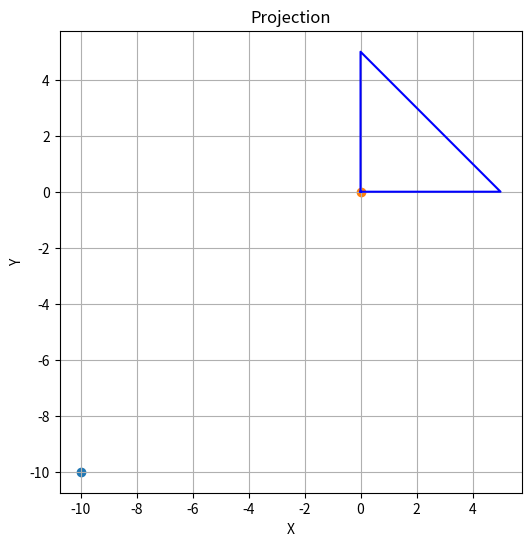

The script that saved this image:

import numpy as np
import matplotlib.pyplot as plt
from typing import List
from scipy.optimize import LinearConstraint, minimize, OptimizeResult



import itertools

def from_vertices_to_constraints(vertices: np.ndarray, show: bool=True)->list[tuple]: 
    # Initialize lists to store coefficients
    coefficients = []

    # Iterate over each polygon
    #for polygon in polygons.geometry:
    # Extract vertices of the polygon

    # Calculate coefficients for each edge
    for i in range(len(vertices) - 1):
        x1, y1 = vertices[i]
        x2, y2 = vertices[i + 1]

        # Calculate edge vector
        edge_vector = [y1 - y2, x2 - x1]

        # Calculate coefficients
        a = edge_vector
        b = np.dot(edge_vector, [x1, y1])

        # Append coefficients to the list
        coefficients.append((a, b))

    # Print the coefficients
    print("The coefficients: <a_i, x><=b_i are given by:")
    for idx, (a, b) in enumerate(coefficients):
        print(f"a_{idx}: {a}, b_{idx}: {b}")
    if show: 
        # Plot the polygon
        plt.figure(figsize=(6, 6))
        plt.plot(vertices[:, 0], vertices[:, 1], '-o', color='blue')
        for i_ in range(len(vertices)-1):
            x_start, y_start = 1/2*(vertices[i_]+vertices[i_+1])
            dx, dy = coefficients[i_][0]
            length=np.linalg.norm(coefficients[i_][0])
                # Plotting the arrow
            plt.arrow(x_start, y_start, dx, dy,length_includes_head=True,
                        head_width=0.1*length, head_length=0.1*length, fc='green', ec='green')
        plt.xlabel('X')
        plt.ylabel('Y')
        plt.title('Polygon Plot')
        plt.grid(True)
        plt.gca().set_aspect('equal', adjustable='box')
        plt.show()
    return coefficients

def nonempty_subsets(n:int)->List:
    # Generate all subsets of {0, 1, ..., n}
    all_subsets = itertools.chain.from_iterable(itertools.combinations(range(0, n), r) for r in range(n+1)) 
    nonempty_subsets = filter(lambda x: len(x) > 0, all_subsets)
    return [np.array(a) for a in list(nonempty_subsets)]

def get_G(a_s: List[tuple])->np.ndarray:
    #Obtain the G matrix in the paper after numbering (26)
    return np.dot(a_s, a_s.T)

def is_singular(matrix):
    if matrix.ndim == 1:  # Handle the case when matrix is a 1D array
        matrix = np.reshape(matrix, (1, 1))  # Reshape to a 1x1 matrix
    return np.linalg.det(matrix) == 0

def solve_linear_system(small_G, RHS):
    if small_G.ndim == 1:  # Handle the case when small_G is a 1D array
        small_G = np.reshape(small_G, (1, 1))  # Reshape to a 1x1 matrix
        RHS = np.reshape(RHS, (1,))  # Reshape RHS to a 1D array
    return np.linalg.solve(small_G, RHS)

def project(x: np.ndarray, coeffs: List[tuple])->OptimizeResult:
    a_s = np.array([_c[0] for _c in coeffs])
    b_s = np.array([_c[1] for _c in coeffs])
    lc=LinearConstraint(a_s, ub=b_s)
    loss=lambda v: 1/2*np.linalg.norm(x-v, ord=2)
    return minimize(loss, x, constraints=lc)
    #Using the paper: https://arxiv.org/pdf/1607.00102.pdf
    #TODO if necessary for banach spaces...still not working e.g for [-10, 1]
    # n=len(coeffs)
    # Delta=nonempty_subsets(n)
    # a_s = np.array([_c[0] for _c in coeffs])
    # b_s = np.array([_c[1] for _c in coeffs])
    # G=get_G(a_s)
    # for m_, I_ in enumerate(Delta):
    #     #P=len(I_)
    #     small_G=G[np.ix_(I_, I_)]
    #     if is_singular(small_G):  #np.linalg.det(matrix) == 0 should suffice
    #         continue
    #     RHS=np.einsum("i,ki->k", x, a_s[I_])-b_s[I_] #(P)
    #     mu=solve_linear_system(small_G, RHS) # handle one dimensional case
    #     if np.any(mu<=0):
    #         continue
    #     Ic=[i_ for i_ in range(n) if i_ not in I_] #I_ complement
    #     diff=x-np.einsum("i,ij->j", mu, a_s[I_])
    #     if np.all(np.einsum("i,qi->q", diff, a_s[Ic])<=0):
    #         return diff
    # raise Exception("There must be at least one index set, satisfying the equations")

if __name__=="__main__":
    # Define the polygon vertices
    #vertices = np.array([[0, 0], [0, 5], [10, 5], [5, 2], [10, 0], [0, 0]])
    x=np.array([-10,-10])
    vertices = np.array([[0,0], [0, 5], [5, 0], [0,0]])
    coeffs=from_vertices_to_constraints(vertices, False)
    sol=project(x, coeffs)

    
    plt.figure(figsize=(6, 6))
    plt.scatter(x[0], x[1])
    plt.scatter(sol.x[0], sol.x[1])
    plt.plot(vertices[:, 0], vertices[:, 1], color='blue')
    plt.xlabel('X')
    plt.ylabel('Y')
    plt.title('Projection')
    plt.grid(True)
    plt.gca().set_aspect('equal', adjustable='box')
    plt.show()